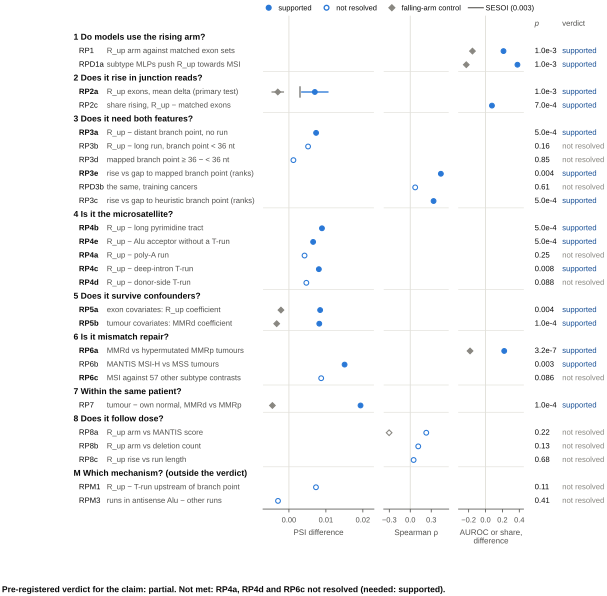

Values plotted in this chart, from the file beside it:
row, kind, test, estimate, p, q, q_family, verdict, ci_low, ci_high, unit
R_up arm against matched exon sets, rising arm, RP1, 0.2129, 0.000999, 0.002248, BH within family RPS (9 tests; D-77), supported, , , AUROC or share,?difference
R_up arm against matched exon sets, falling-arm control, RPC1, -0.1548, 0.0009995, 0.002665, BH within family RPC (8 tests; D-77), supported, , , AUROC or share,?difference
subtype MLPs push R_up towards MSI, rising arm, RPD1a, 0.378, 0.000999, 0.001199, BH within family RPD (6 tests; D-77), supported, , , AUROC or share,?difference
subtype MLPs push R_up towards MSI, falling-arm control, RPD1b, -0.228, 0.000999, 0.001199, BH within family RPD (6 tests; D-77), supported, , , AUROC or share,?difference
R_up exons, mean delta (primary test), rising arm, RP2a, 0.007013, 0.0009995, 0.001999, BH within family RP (12 tests; D-77), supported, 0.003308, 0.01072, PSI difference
R_up exons, mean delta (primary test), falling-arm control, RPC2a, -0.003014, 0.002499, 0.003998, BH within family RPC (8 tests; D-77), supported, -0.004707, -0.00132, PSI difference
R_up exons, mean delta (primary test), reference: SESOI, , 0.003, , , , , , , PSI difference
share rising, R_up − matched exons, rising arm, RP2c, 0.07609, 0.0006999, 0.0021, BH within family RPS (9 tests; D-77), supported, , , AUROC or share,?difference
R_up − distant branch point, no run, rising arm, RP3a, 0.007354, 0.0004997, 0.001199, BH within family RP (12 tests; D-77), supported, , , PSI difference
R_up − long run, branch point < 36 nt, rising arm, RP3b, 0.005185, 0.1584, 0.2376, BH within family RPS (9 tests; D-77), not resolved, , , PSI difference
mapped branch point ≥ 36 − < 36 nt, rising arm, RP3d, 0.001216, 0.8511, 0.8511, BH within family RPS (9 tests; D-77), not resolved, , , PSI difference
rise vs gap to mapped branch point (rank…, rising arm, RP3e, 0.4377, 0.003998, 0.005997, BH within family RP (12 tests; D-77), supported, , , Spearman ρ
the same, training cancers, rising arm, RPD3b, 0.07017, 0.6102, 0.6102, BH within family RPD (6 tests; D-77), not resolved, , , Spearman ρ
rise vs gap to heuristic branch point (r…, rising arm, RP3c, 0.3333, 0.0004997, 0.0021, BH within family RPS (9 tests; D-77), supported, , , Spearman ρ
R_up − long pyrimidine tract, rising arm, RP4b, 0.00894, 0.0004997, 0.001199, BH within family RP (12 tests; D-77), supported, , , PSI difference
R_up − Alu acceptor without a T-run, rising arm, RP4e, 0.00655, 0.0004997, 0.001199, BH within family RP (12 tests; D-77), supported, , , PSI difference
R_up − poly-A run, rising arm, RP4a, 0.004227, 0.2519, 0.2519, BH within family RP (12 tests; D-77), not resolved, , , PSI difference
R_up − deep-intron T-run, rising arm, RP4c, 0.0081, 0.007699, 0.01027, BH within family RP (12 tests; D-77), supported, , , PSI difference
R_up − donor-side T-run, rising arm, RP4d, 0.004715, 0.08829, 0.09632, BH within family RP (12 tests; D-77), not resolved, , , PSI difference
exon covariates: R_up coefficient, rising arm, RP5a, 0.008447, 0.003998, 0.005997, BH within family RP (12 tests; D-77), supported, , , PSI difference
exon covariates: R_up coefficient, falling-arm control, RPC5a, -0.002155, 0.03448, 0.03941, BH within family RPC (8 tests; D-77), supported, , , PSI difference
tumour covariates: MMRd coefficient, rising arm, RP5b, 0.008215, 9.999e-05, 0.0005999, BH within family RP (12 tests; D-77), supported, , , PSI difference
tumour covariates: MMRd coefficient, falling-arm control, RPC5b, -0.003308, 0.0002, 0.0007999, BH within family RPC (8 tests; D-77), supported, , , PSI difference
MMRd vs hypermutated MMRp tumours, rising arm, RP6a, 0.2214, 3.17173e-07, 3.80607e-06, BH within family RP (12 tests; D-77), supported, , , AUROC or share,?difference
MMRd vs hypermutated MMRp tumours, falling-arm control, RPC6, -0.1834, 2.27942e-05, 0.0001824, BH within family RPC (8 tests; D-77), supported, , , AUROC or share,?difference
MANTIS MSI-H vs MSS tumours, rising arm, RP6b, 0.01506, 0.003498, 0.006297, BH within family RPS (9 tests; D-77), supported, , , PSI difference
MSI against 57 other subtype contrasts, rising arm, RP6c, 0.00873, 0.08621, 0.09632, BH within family RP (12 tests; D-77), not resolved, , , PSI difference
tumour − own normal, MMRd vs MMRp, rising arm, RP7, 0.01938, 9.999e-05, 0.0002, BH within family RPP (2 tests; D-77), supported, , , PSI difference
tumour − own normal, MMRd vs MMRp, falling-arm control, RPC7, -0.004468, 0.007499, 0.009999, BH within family RPC (8 tests; D-77), supported, , , PSI difference
R_up arm vs MANTIS score, rising arm, RP8a, 0.2286, 0.2208, 0.2839, BH within family RPS (9 tests; D-77), not resolved, , , Spearman ρ
R_up arm vs MANTIS score, falling-arm control, RPC8, -0.3027, 0.06039, 0.06039, BH within family RPC (8 tests; D-77), not resolved, , , Spearman ρ
R_up arm vs deletion count, rising arm, RP8b, 0.1139, 0.1298, 0.1298, BH within family RPP (2 tests; D-77), not resolved, , , Spearman ρ
R_up rise vs run length, rising arm, RP8c, 0.04767, 0.6797, 0.7646, BH within family RPS (9 tests; D-77), not resolved, , , Spearman ρ
R_up − T-run upstream of branch point, rising arm, RPM1, 0.00732, 0.1088, 0.3264, BH within family RPM (3 tests; D-77), not resolved, , , PSI difference
runs in antisense Alu − other runs, rising arm, RPM3, -0.00295, 0.4114, 0.4114, BH within family RPM (3 tests; D-77), not resolved, , , PSI difference
reference line, 0, , 0.0, , , , , , , PSI difference
reference line, 0, , 0.0, , , , , , , Spearman ρ
reference line, 0, , 0.0, , , , , , , AUROC or share,?difference
claim verdict, partial, RP4a not resolved (needed: supported); R…, , , , , , , , 
